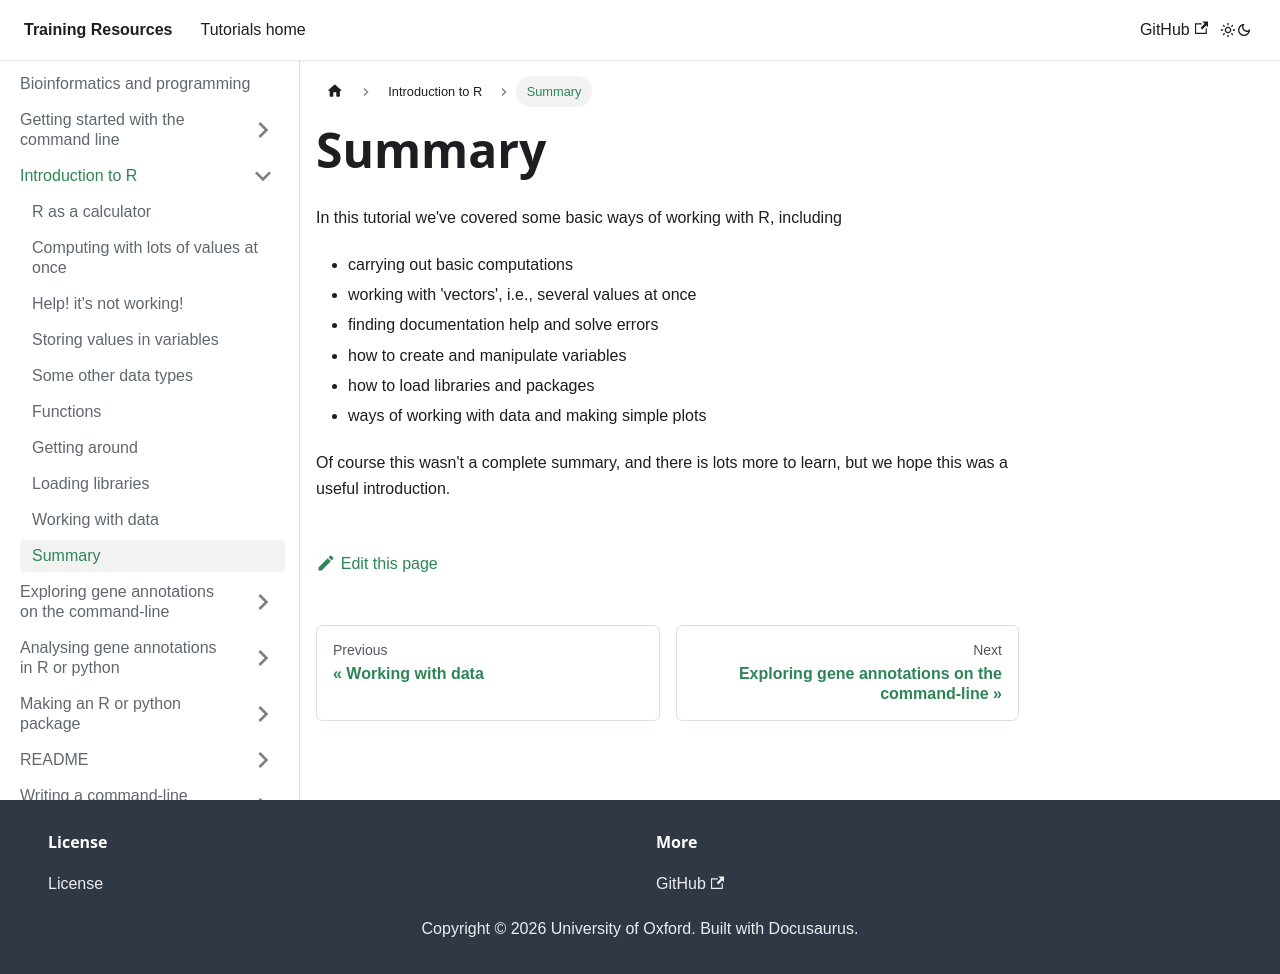

repository: chg-training/chg-training-resources · page: bioinformatics/introduction_to_R/summary/index.html · generator: docusaurus

---
sidebar_position: 12
---

# Summary

In this tutorial we've covered some basic ways of working with R, including

- carrying out basic computations
- working with 'vectors', i.e., several values at once
- finding documentation help and solve errors
- how to create and manipulate variables
- how to load libraries and packages
- ways of working with data and making simple plots

Of course this wasn't a complete summary, and there is lots more to learn, but we hope this was a useful introduction.
